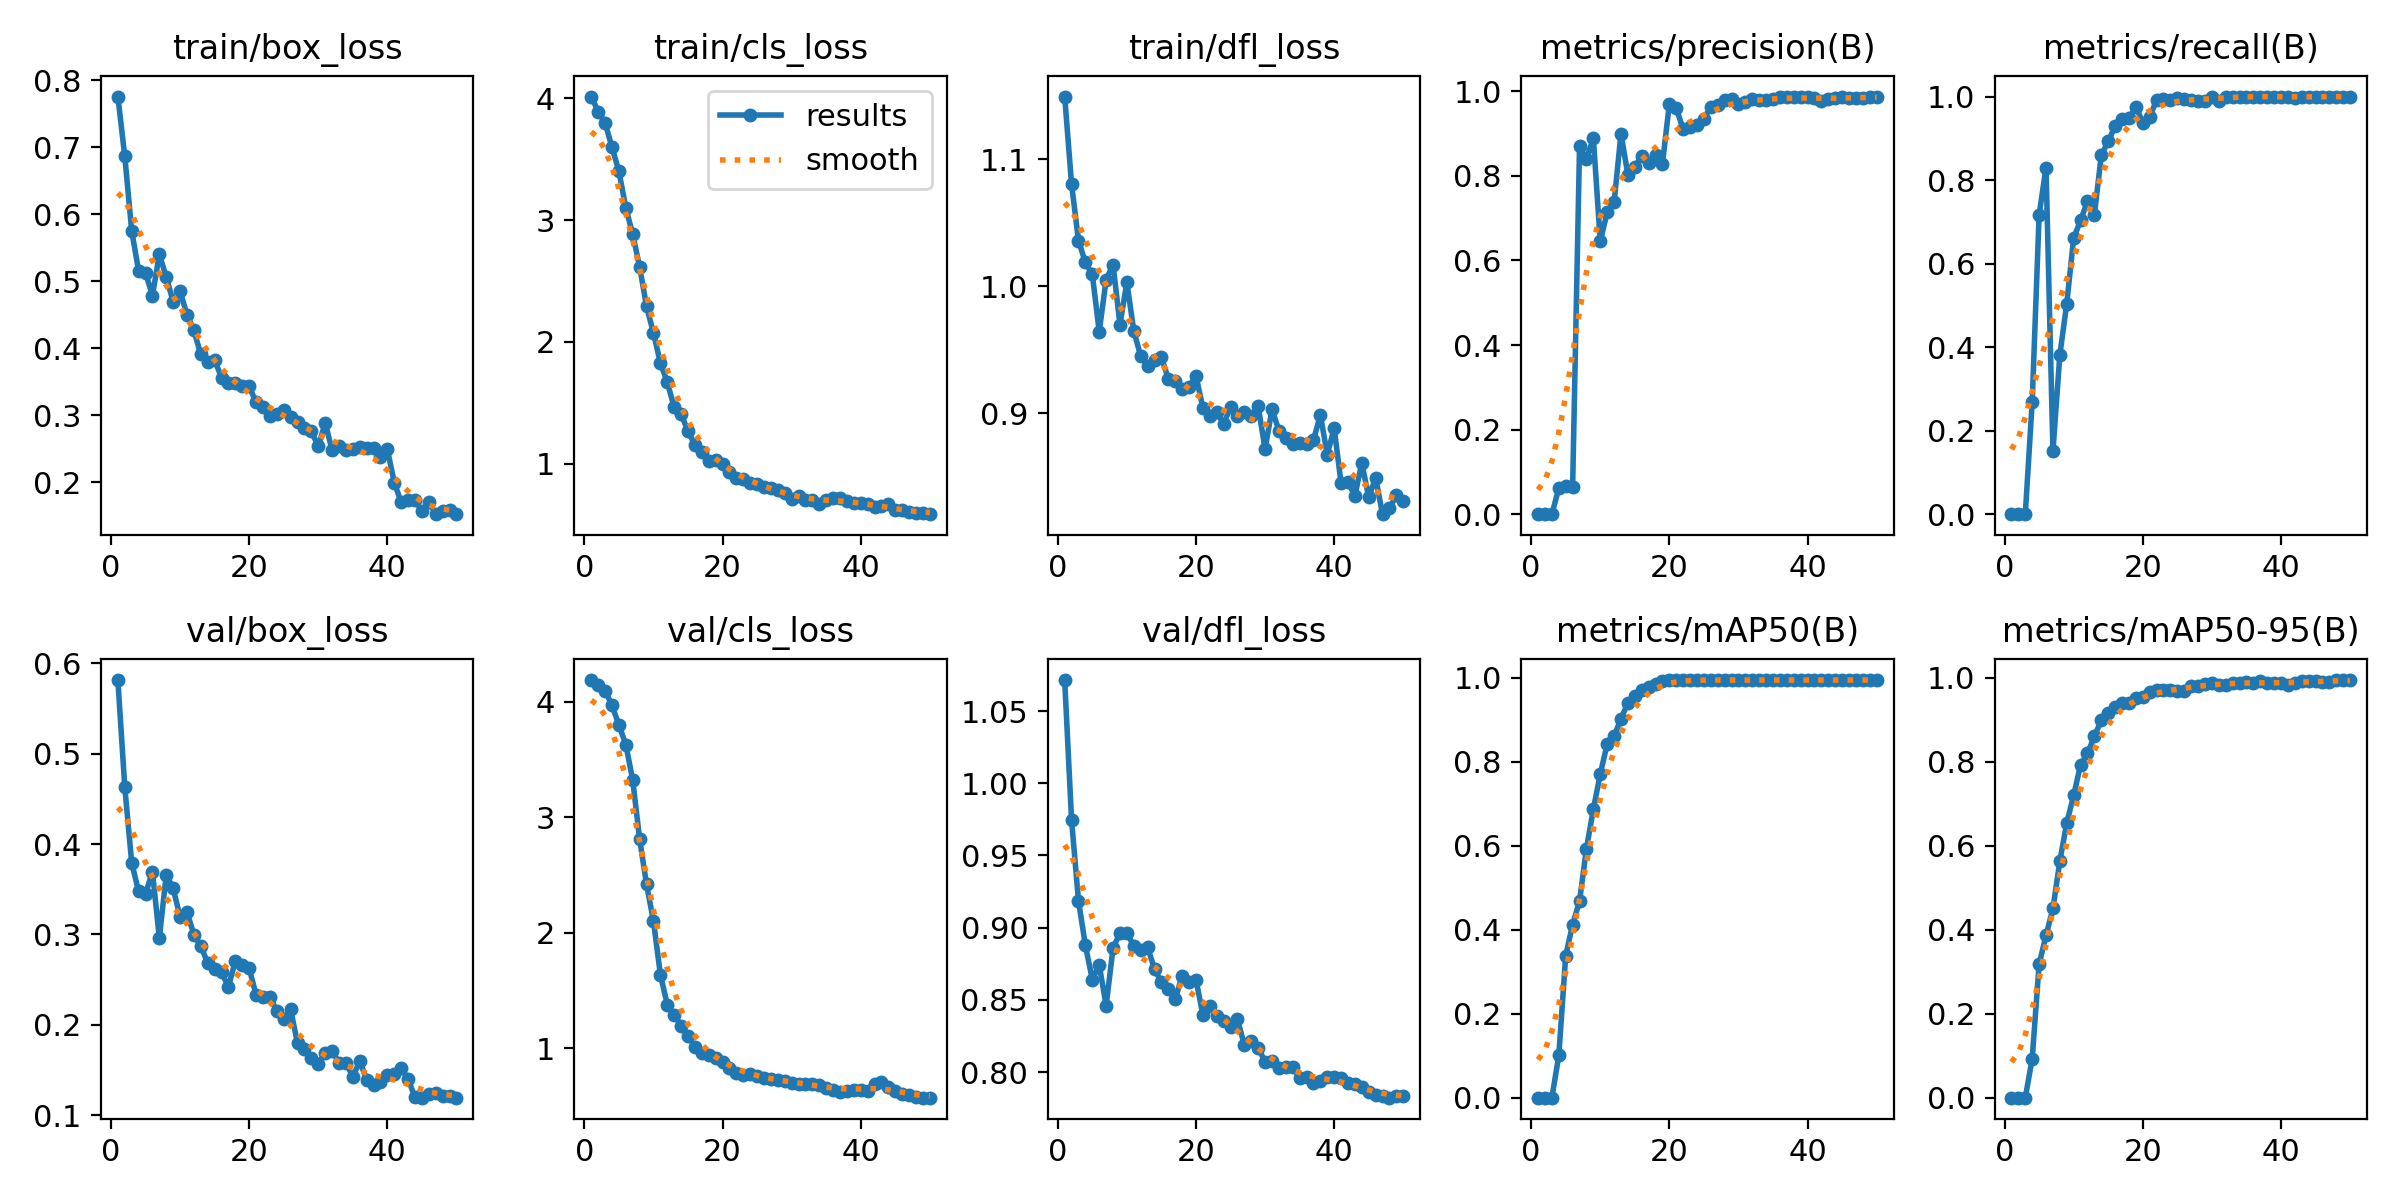

Values plotted in this chart, from the file beside it:
epoch, time, train/box_loss, train/cls_loss, train/dfl_loss, metrics/precision(B), metrics/recall(B), metrics/mAP50(B), metrics/mAP50-95(B), val/box_loss, val/cls_loss, val/dfl_loss, lr/pg0, lr/pg1, lr/pg2
1, 37.8, 0.7757, 4.016, 1.149, 0, 0, 0, 0, 0.5815, 4.189, 1.071, 3.105e-05, 3.105e-05, 3.105e-05
2, 75.96, 0.6864, 3.893, 1.08, 0, 0, 0, 0, 0.4628, 4.148, 0.9743, 6.42521e-05, 6.42521e-05, 6.42521e-05
3, 112.2, 0.5753, 3.799, 1.036, 0, 0, 0, 0, 0.3793, 4.098, 0.9185, 9.6088e-05, 9.6088e-05, 9.6088e-05
4, 149.1, 0.5156, 3.598, 1.019, 0.06153, 0.2693, 0.1005, 0.09311, 0.3476, 3.969, 0.8877, 0.0001266, 0.0001266, 0.0001266
5, 185.7, 0.5129, 3.402, 1.009, 0.066, 0.7167, 0.3386, 0.3178, 0.3447, 3.8, 0.864, 0.0001557, 0.0001557, 0.0001557
6, 222.3, 0.4787, 3.101, 0.9641, 0.06366, 0.83, 0.4125, 0.3865, 0.3696, 3.629, 0.8741, 0.0001834, 0.0001834, 0.0001834
7, 258.3, 0.5402, 2.884, 1.005, 0.8696, 0.1512, 0.4683, 0.4509, 0.2959, 3.322, 0.846, 0.0002098, 0.0002098, 0.0002098
8, 294.5, 0.5063, 2.615, 1.017, 0.8396, 0.3812, 0.5933, 0.5636, 0.3662, 2.81, 0.8858, 0.0002348, 0.0002348, 0.0002348
9, 331, 0.4697, 2.292, 0.9698, 0.8891, 0.5044, 0.6871, 0.6544, 0.3509, 2.419, 0.8964, 0.0002584, 0.0002584, 0.0002584
10, 367.5, 0.4848, 2.074, 1.003, 0.6453, 0.6611, 0.7711, 0.7201, 0.3197, 2.102, 0.8965, 0.0002807, 0.0002807, 0.0002807
11, 404.3, 0.4504, 1.828, 0.9648, 0.7139, 0.7034, 0.8427, 0.7932, 0.3247, 1.639, 0.8872, 0.0002767, 0.0002767, 0.0002767
12, 440.9, 0.4268, 1.67, 0.9449, 0.7376, 0.7492, 0.8616, 0.8205, 0.2999, 1.378, 0.8846, 0.0002699, 0.0002699, 0.0002699
13, 477.3, 0.3908, 1.462, 0.9374, 0.8995, 0.7175, 0.9021, 0.861, 0.2872, 1.29, 0.8864, 0.000263, 0.000263, 0.000263
14, 514, 0.379, 1.406, 0.9419, 0.8024, 0.8596, 0.9409, 0.8995, 0.2684, 1.197, 0.8713, 0.0002562, 0.0002562, 0.0002562
15, 552.3, 0.3826, 1.269, 0.944, 0.8209, 0.8928, 0.9571, 0.9172, 0.2618, 1.106, 0.8621, 0.0002494, 0.0002494, 0.0002494
16, 592.5, 0.3562, 1.152, 0.9271, 0.8473, 0.929, 0.9712, 0.9306, 0.2581, 1.014, 0.8578, 0.0002425, 0.0002425, 0.0002425
17, 634.1, 0.3488, 1.098, 0.9255, 0.8301, 0.9473, 0.9778, 0.941, 0.2421, 0.9586, 0.8505, 0.0002357, 0.0002357, 0.0002357
18, 673.2, 0.3479, 1.024, 0.9188, 0.8493, 0.9483, 0.9867, 0.9405, 0.271, 0.9422, 0.8668, 0.0002289, 0.0002289, 0.0002289
19, 713.1, 0.3436, 1.031, 0.921, 0.829, 0.9757, 0.9917, 0.9516, 0.2667, 0.9188, 0.8626, 0.000222, 0.000222, 0.000222
20, 751.1, 0.343, 0.9961, 0.9294, 0.9704, 0.9378, 0.995, 0.9543, 0.2624, 0.8821, 0.864, 0.0002152, 0.0002152, 0.0002152
21, 787.8, 0.3195, 0.9304, 0.9044, 0.9599, 0.9517, 0.995, 0.967, 0.2334, 0.8325, 0.8397, 0.0002084, 0.0002084, 0.0002084
22, 824.6, 0.3127, 0.8868, 0.898, 0.9105, 0.9913, 0.995, 0.9721, 0.2308, 0.7843, 0.8454, 0.0002015, 0.0002015, 0.0002015
23, 861.5, 0.2984, 0.878, 0.9009, 0.9153, 0.9952, 0.995, 0.9723, 0.2314, 0.7719, 0.8387, 0.0001947, 0.0001947, 0.0001947
24, 898.3, 0.3025, 0.8386, 0.8914, 0.9199, 0.9927, 0.995, 0.9724, 0.215, 0.7753, 0.8352, 0.0001879, 0.0001879, 0.0001879
25, 935.1, 0.3078, 0.8322, 0.9053, 0.9356, 0.9956, 0.995, 0.9696, 0.2063, 0.7571, 0.8315, 0.0001811, 0.0001811, 0.0001811
26, 971.9, 0.2981, 0.8065, 0.8981, 0.9628, 0.9947, 0.995, 0.9691, 0.2173, 0.7402, 0.8365, 0.0001742, 0.0001742, 0.0001742
27, 1008, 0.2897, 0.8006, 0.9011, 0.9666, 0.9912, 0.995, 0.9808, 0.1794, 0.7353, 0.8188, 0.0001674, 0.0001674, 0.0001674
28, 1045, 0.2811, 0.7811, 0.8976, 0.9798, 0.9898, 0.995, 0.9819, 0.1737, 0.7261, 0.8213, 0.0001606, 0.0001606, 0.0001606
29, 1081, 0.2762, 0.761, 0.9054, 0.9809, 0.9899, 0.995, 0.985, 0.1629, 0.7188, 0.8168, 0.0001537, 0.0001537, 0.0001537
30, 1118, 0.2537, 0.7088, 0.8719, 0.9696, 1, 0.995, 0.989, 0.1571, 0.7021, 0.8071, 0.0001469, 0.0001469, 0.0001469
31, 1154, 0.2883, 0.7371, 0.9031, 0.9744, 0.99, 0.995, 0.9836, 0.1691, 0.6933, 0.8076, 0.0001401, 0.0001401, 0.0001401
32, 1190, 0.2482, 0.6986, 0.8864, 0.9819, 1, 0.995, 0.9843, 0.1714, 0.6932, 0.803, 0.0001332, 0.0001332, 0.0001332
33, 1226, 0.2544, 0.6983, 0.8802, 0.9796, 1, 0.995, 0.9878, 0.1582, 0.6955, 0.8036, 0.0001264, 0.0001264, 0.0001264
34, 1261, 0.2481, 0.6702, 0.8757, 0.9789, 1, 0.995, 0.9882, 0.1583, 0.6857, 0.8038, 0.0001196, 0.0001196, 0.0001196
35, 1296, 0.2498, 0.7054, 0.8764, 0.981, 1, 0.995, 0.9903, 0.1425, 0.6583, 0.7956, 0.0001127, 0.0001127, 0.0001127
36, 1332, 0.2522, 0.7167, 0.8759, 0.9861, 1, 0.995, 0.9871, 0.1598, 0.6415, 0.7968, 0.0001059, 0.0001059, 0.0001059
37, 1367, 0.2506, 0.7148, 0.8788, 0.987, 1, 0.995, 0.9917, 0.1396, 0.6258, 0.7924, 9.9084e-05, 9.9084e-05, 9.9084e-05
38, 1403, 0.2514, 0.6916, 0.8987, 0.986, 1, 0.995, 0.9881, 0.1338, 0.6288, 0.7938, 9.2253e-05, 9.2253e-05, 9.2253e-05
39, 1438, 0.2383, 0.6797, 0.8675, 0.9864, 1, 0.995, 0.9868, 0.1365, 0.6399, 0.7967, 8.5422e-05, 8.5422e-05, 8.5422e-05
40, 1474, 0.2491, 0.6805, 0.8881, 0.9859, 1, 0.995, 0.9888, 0.1441, 0.637, 0.7965, 7.8591e-05, 7.8591e-05, 7.8591e-05
41, 1509, 0.1995, 0.6719, 0.845, 0.9838, 1, 0.995, 0.9842, 0.1453, 0.6332, 0.7956, 7.176e-05, 7.176e-05, 7.176e-05
42, 1544, 0.1704, 0.6434, 0.8457, 0.9781, 0.9972, 0.995, 0.9872, 0.1523, 0.6916, 0.7922, 6.4929e-05, 6.4929e-05, 6.4929e-05
43, 1580, 0.1738, 0.6552, 0.8352, 0.9817, 0.9992, 0.995, 0.9931, 0.1401, 0.7107, 0.7919, 5.8098e-05, 5.8098e-05, 5.8098e-05
44, 1616, 0.1734, 0.6679, 0.8609, 0.9836, 0.999, 0.995, 0.9921, 0.1197, 0.6653, 0.7893, 5.1267e-05, 5.1267e-05, 5.1267e-05
45, 1651, 0.1573, 0.6198, 0.8338, 0.9866, 1, 0.995, 0.993, 0.1196, 0.6331, 0.7859, 4.4436e-05, 4.4436e-05, 4.4436e-05
46, 1686, 0.1711, 0.6235, 0.8494, 0.9844, 1, 0.995, 0.9901, 0.1237, 0.6058, 0.7842, 3.7605e-05, 3.7605e-05, 3.7605e-05
47, 1722, 0.1525, 0.6037, 0.8206, 0.9834, 0.9982, 0.995, 0.9901, 0.1247, 0.596, 0.7834, 3.0774e-05, 3.0774e-05, 3.0774e-05
48, 1757, 0.1567, 0.5934, 0.8251, 0.9852, 1, 0.995, 0.995, 0.1217, 0.5813, 0.7823, 2.3943e-05, 2.3943e-05, 2.3943e-05
49, 1793, 0.159, 0.5936, 0.8356, 0.9868, 1, 0.995, 0.995, 0.1211, 0.5739, 0.7831, 1.7112e-05, 1.7112e-05, 1.7112e-05
50, 1828, 0.153, 0.5859, 0.8312, 0.9876, 1, 0.995, 0.994, 0.1195, 0.5733, 0.7835, 1.0281e-05, 1.0281e-05, 1.0281e-05
